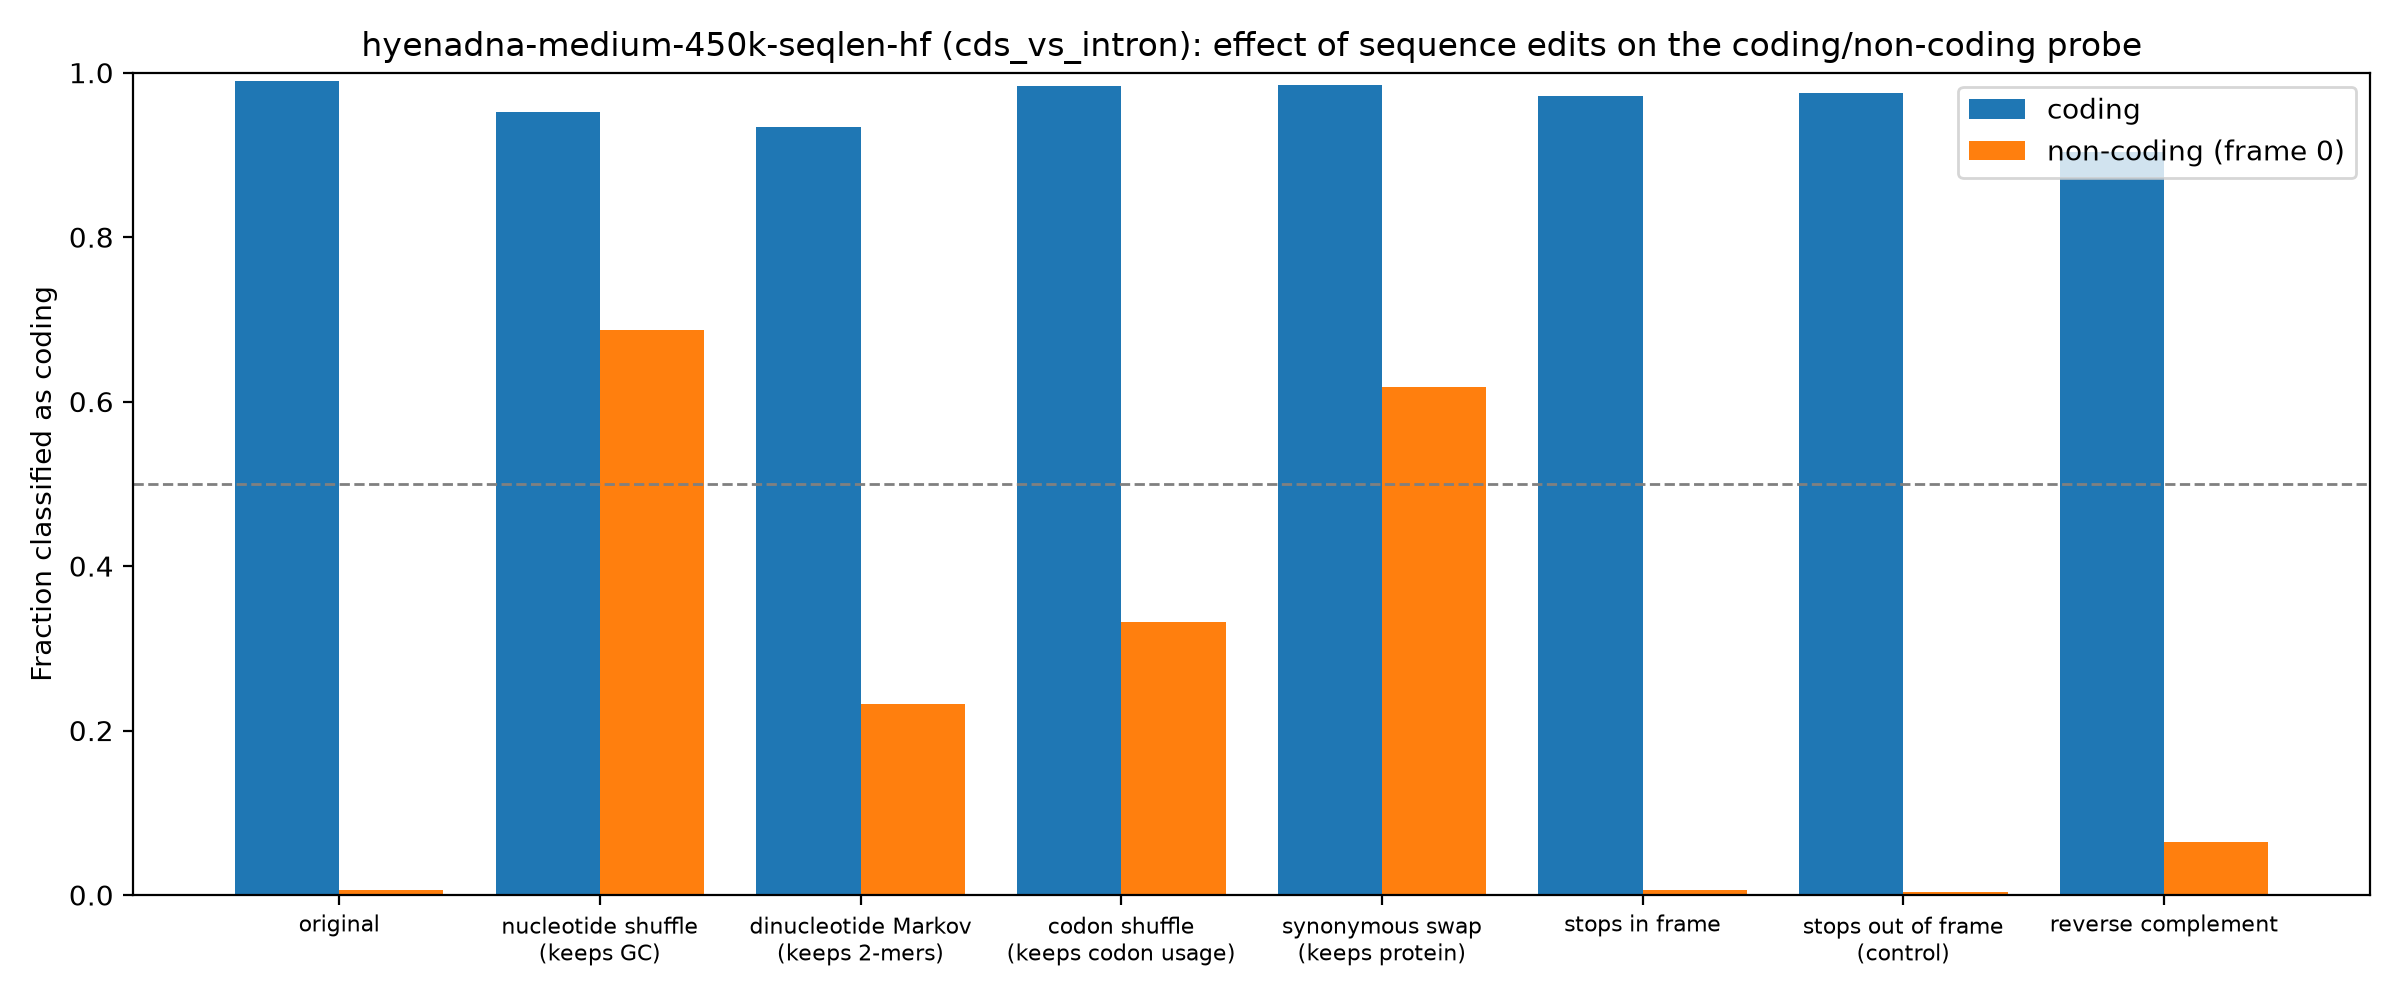

The file beside this chart, header and first rows:
group, edit, mean_coding_score, frac_called_coding
coding, original, 9.709, 0.9902
coding, nucleotide shuffle (keeps GC), 7.047, 0.9526
coding, dinucleotide Markov (keeps 2-mers), 6.885, 0.9341
coding, codon shuffle (keeps codon usage), 9.622, 0.9842
coding, synonymous swap (keeps protein), 9.327, 0.9847
coding, stops in frame, 7.768, 0.9711
coding, stops out of frame (control), 8.344, 0.9755
coding, reverse complement, 5.198, 0.903
non-coding (frame 0), original, -10.85, 0.006637
non-coding (frame 0), nucleotide shuffle (keeps GC), 2.145, 0.6875
non-coding (frame 0), dinucleotide Markov (keeps 2-mers), -3.008, 0.2317
non-coding (frame 0), codon shuffle (keeps codon usage), -2.029, 0.3319
non-coding (frame 0), synonymous swap (keeps protein), 0.789, 0.6173
non-coding (frame 0), stops in frame, -10.91, 0.005531
non-coding (frame 0), stops out of frame (control), -10.93, 0.003872
non-coding (frame 0), reverse complement, -7.703, 0.06416
